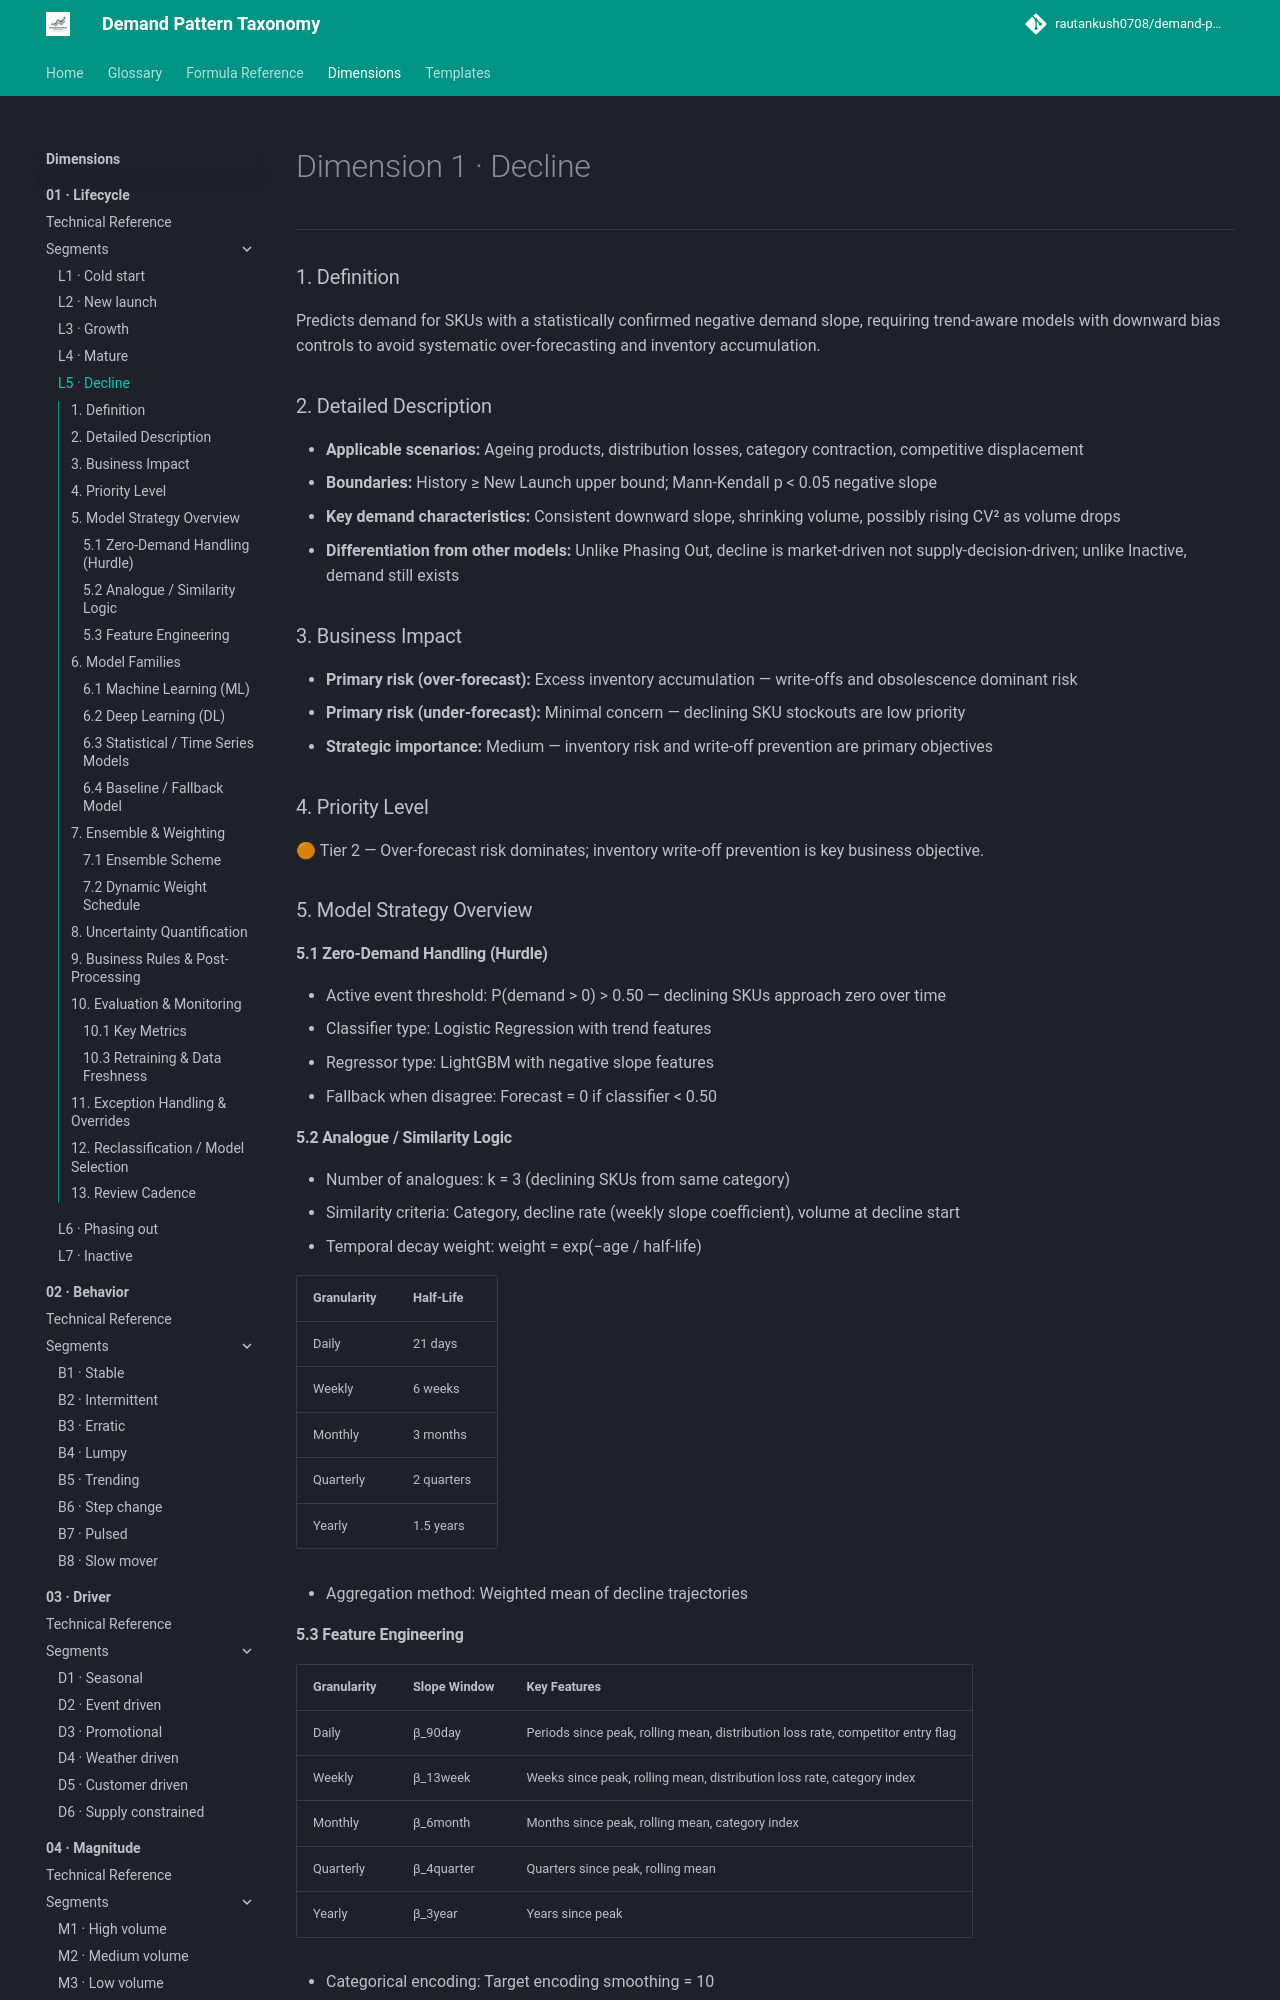

repository: rautankush0708/demand-pattern-taxonomy · page: dimensions/01-lifecycle/l5-decline/index.html · generator: mkdocs

# Dimension 1 · Decline

---

### 1. Definition

Predicts demand for SKUs with a statistically confirmed negative demand slope, requiring trend-aware models with downward bias controls to avoid systematic over-forecasting and inventory accumulation.

### 2. Detailed Description

- **Applicable scenarios:** Ageing products, distribution losses, category contraction, competitive displacement
- **Boundaries:** History ≥ New Launch upper bound; Mann-Kendall p < 0.05 negative slope
- **Key demand characteristics:** Consistent downward slope, shrinking volume, possibly rising CV² as volume drops
- **Differentiation from other models:** Unlike Phasing Out, decline is market-driven not supply-decision-driven; unlike Inactive, demand still exists

### 3. Business Impact

- **Primary risk (over-forecast):** Excess inventory accumulation — write-offs and obsolescence dominant risk
- **Primary risk (under-forecast):** Minimal concern — declining SKU stockouts are low priority
- **Strategic importance:** Medium — inventory risk and write-off prevention are primary objectives

### 4. Priority Level

🟠 Tier 2 — Over-forecast risk dominates; inventory write-off prevention is key business objective.

### 5. Model Strategy Overview

#### 5.1 Zero-Demand Handling (Hurdle)

- Active event threshold: P(demand > 0) > 0.50 — declining SKUs approach zero over time
- Classifier type: Logistic Regression with trend features
- Regressor type: LightGBM with negative slope features
- Fallback when disagree: Forecast = 0 if classifier < 0.50

#### 5.2 Analogue / Similarity Logic

- Number of analogues: k = 3 (declining SKUs from same category)
- Similarity criteria: Category, decline rate (weekly slope coefficient), volume at decline start
- Temporal decay weight: weight = exp(−age / half-life)

| Granularity | Half-Life |
|---|---|
| Daily | 21 days |
| Weekly | 6 weeks |
| Monthly | 3 months |
| Quarterly | 2 quarters |
| Yearly | 1.5 years |

- Aggregation method: Weighted mean of decline trajectories
